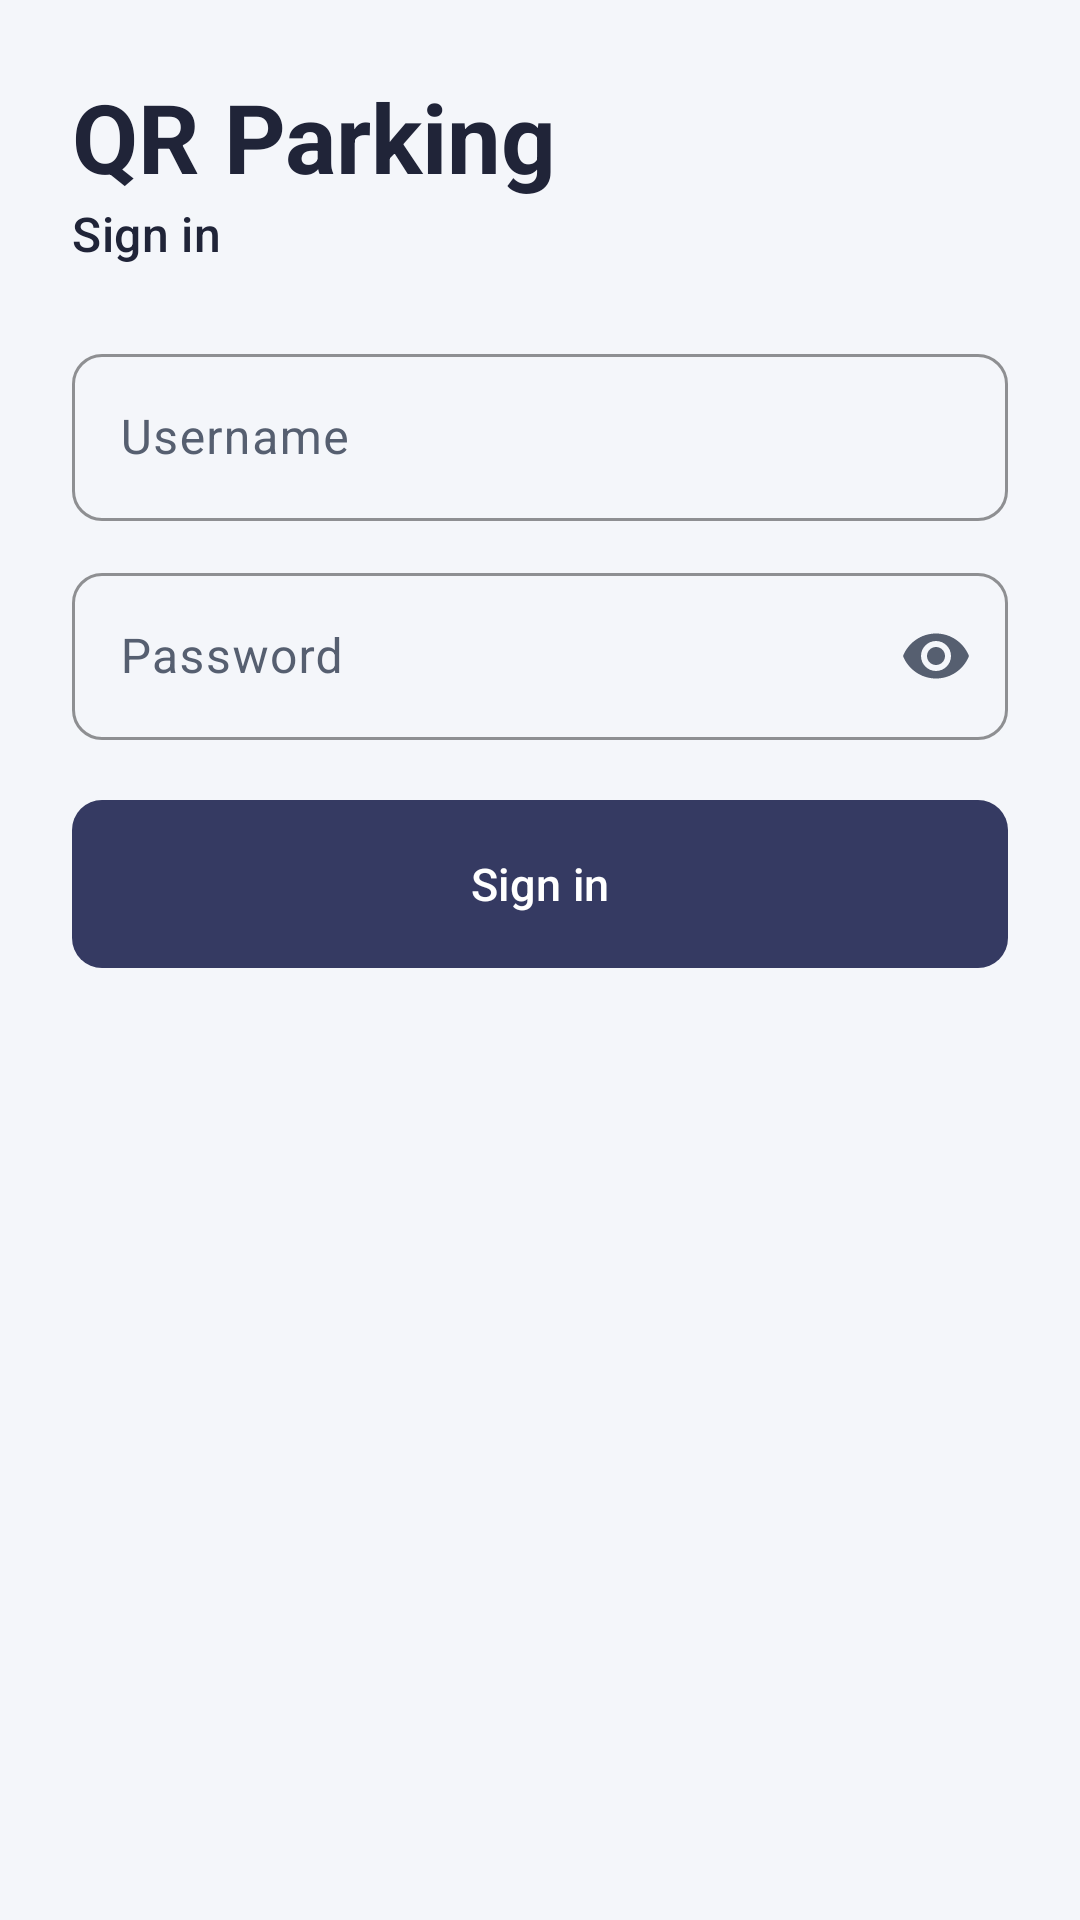

Layout XML and referenced resources for this Android screen:
<!-- AndroidManifest.xml: application theme Theme.QrPark -->
<!-- res/layout/activity_login.xml -->
<?xml version="1.0" encoding="utf-8"?>
<ScrollView xmlns:android="http://schemas.android.com/apk/res/android"
    android:id="@+id/root"
    android:layout_width="match_parent"
    android:layout_height="match_parent"
    android:background="@color/paper"
    android:fillViewport="true">

    <LinearLayout
        android:layout_width="match_parent"
        android:layout_height="wrap_content"
        android:orientation="vertical"
        android:padding="24dp">

        <TextView
            android:layout_width="match_parent"
            android:layout_height="wrap_content"
            android:text="@string/app_name"
            android:textAppearance="@style/TextAppearance.QrPark.Figure" />

        <TextView
            android:layout_width="match_parent"
            android:layout_height="wrap_content"
            android:layout_marginBottom="24dp"
            android:text="@string/sign_in_title"
            android:textAppearance="@style/TextAppearance.QrPark.Title" />

        <com.google.android.material.textfield.TextInputLayout
            android:layout_width="match_parent"
            android:layout_height="wrap_content"
            android:hint="@string/username">

            <com.google.android.material.textfield.TextInputEditText
                android:id="@+id/usernameField"
                android:layout_width="match_parent"
                android:layout_height="wrap_content"
                android:autofillHints="username"
                android:inputType="textNoSuggestions|textVisiblePassword"
                android:maxLines="1" />
        </com.google.android.material.textfield.TextInputLayout>

        <com.google.android.material.textfield.TextInputLayout
            android:layout_width="match_parent"
            android:layout_height="wrap_content"
            android:layout_marginTop="12dp"
            android:hint="@string/password"
            app:endIconMode="password_toggle"
            xmlns:app="http://schemas.android.com/apk/res-auto">

            <com.google.android.material.textfield.TextInputEditText
                android:id="@+id/passwordField"
                android:layout_width="match_parent"
                android:layout_height="wrap_content"
                android:autofillHints="password"
                android:inputType="textPassword"
                android:maxLines="1" />
        </com.google.android.material.textfield.TextInputLayout>

        <com.google.android.material.button.MaterialButton
            android:id="@+id/signInButton"
            android:layout_width="match_parent"
            android:layout_height="wrap_content"
            android:layout_marginTop="20dp"
            android:text="@string/sign_in" />

        <TextView
            android:id="@+id/message"
            android:layout_width="match_parent"
            android:layout_height="wrap_content"
            android:layout_marginTop="16dp"
            android:textAppearance="@style/TextAppearance.QrPark.Body" />

        <TextView
            android:id="@+id/serverLabel"
            android:layout_width="match_parent"
            android:layout_height="wrap_content"
            android:layout_marginTop="32dp"
            android:textAppearance="@style/TextAppearance.QrPark.Caption" />
    </LinearLayout>
</ScrollView>
<!-- resources referenced by this layout -->
<resources>
  <color name="paper">#F4F6FA</color>
  <string name="app_name">QR Parking</string>
  <string name="password">Password</string>
  <string name="sign_in">Sign in</string>
  <string name="sign_in_title">Sign in</string>
  <string name="username">Username</string>
  <style name="TextAppearance.QrPark.Body" parent="TextAppearance.Material3.BodyMedium">
          <item name="android:fontFamily">sans-serif</item>
          <item name="android:textColor">@color/ink</item>
          <item name="android:textSize">15sp</item>
      </style>
  <style name="TextAppearance.QrPark.Caption" parent="TextAppearance.Material3.BodySmall">
          <item name="android:fontFamily">sans-serif</item>
          <item name="android:textColor">@color/ink_soft</item>
          <item name="android:textSize">13sp</item>
      </style>
  <style name="TextAppearance.QrPark.Figure" parent="TextAppearance.Material3.HeadlineMedium">
          <item name="android:fontFamily">sans-serif</item>
          <item name="android:textFontWeight">700</item>
          <item name="android:textColor">@color/ink</item>
          <item name="android:textSize">32sp</item>
      </style>
  <style name="TextAppearance.QrPark.Title" parent="TextAppearance.Material3.TitleMedium">
          <item name="android:fontFamily">sans-serif</item>
          <item name="android:textFontWeight">500</item>
          <item name="android:textColor">@color/ink</item>
          <item name="android:textSize">16sp</item>
      </style>
  <color name="ink">#202438</color>
  <color name="ink_soft">#565F70</color>
  <color name="navy">#353A62</color>
  <color name="white">#FFFFFF</color>
  <color name="teal_tint">#E0F5F6</color>
  <color name="teal_dark">#0E6B77</color>
  <color name="teal">#168A99</color>
  <color name="bad">#B00020</color>
  <color name="bad_wash">#FBE8E4</color>
  <color name="surface">#FFFFFF</color>
  <color name="surface_sunk">#F8FAFC</color>
  <color name="line">#DDE2EA</color>
  <color name="line_soft">#EAEDF2</color>
  <style name="TextAppearance.QrPark.Headline" parent="TextAppearance.Material3.HeadlineSmall">
          <item name="android:fontFamily">sans-serif</item>
          <item name="android:textFontWeight">700</item>
          <item name="android:textColor">@color/ink</item>
          <item name="android:textSize">22sp</item>
      </style>
  <style name="TextAppearance.QrPark.Label" parent="TextAppearance.Material3.LabelLarge">
          <item name="android:fontFamily">sans-serif-medium</item>
          <item name="android:textSize">15sp</item>
          
          <item name="android:textAllCaps">false</item>
      </style>
  <style name="Widget.QrPark.Button" parent="Widget.Material3.Button">
          <item name="android:minHeight">56dp</item>
          <item name="android:insetTop">0dp</item>
          <item name="android:insetBottom">0dp</item>
          <item name="cornerRadius">10dp</item>
          <item name="android:textAppearance">@style/TextAppearance.QrPark.Label</item>
      </style>
  <style name="Widget.QrPark.Card" parent="Widget.Material3.CardView.Outlined">
          <item name="cardCornerRadius">12dp</item>
          <item name="cardBackgroundColor">@color/surface</item>
          <item name="strokeColor">@color/line</item>
          <item name="strokeWidth">1dp</item>
          <item name="cardElevation">0dp</item>
      </style>
  <style name="Widget.QrPark.TextField" parent="Widget.Material3.TextInputLayout.OutlinedBox">
          <item name="boxStrokeColor">@color/teal</item>
          <item name="boxStrokeWidth">1dp</item>
          <item name="boxCornerRadiusTopStart">10dp</item>
          <item name="boxCornerRadiusTopEnd">10dp</item>
          <item name="boxCornerRadiusBottomStart">10dp</item>
          <item name="boxCornerRadiusBottomEnd">10dp</item>
          <item name="errorTextColor">@color/bad</item>
          <item name="boxStrokeErrorColor">@color/bad</item>
      </style>
</resources>
